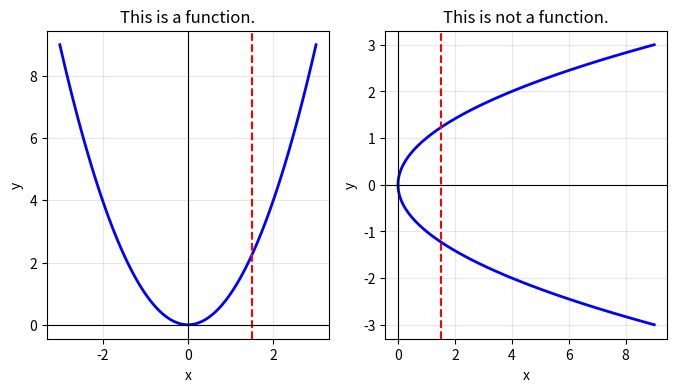

Write the Python code that produced this figure.
import matplotlib.pyplot as plt
import numpy as np

fig, (ax1, ax2) = plt.subplots(1, 2, figsize=(8, 4))

x1 = np.linspace(-3, 3, 100)
y1 = x1**2

ax1.plot(x1, y1, label="y = x^2 (Parabola)", color="blue", linewidth=2)

test_x = 1.5
ax1.axvline(
    x=test_x, color="red", linestyle="--", label=f"Vertical Line at x = {test_x}"
)

ax1.set_title("This is a function.")
ax1.set_xlabel("x")
ax1.set_ylabel("y")
ax1.grid(True, alpha=0.3)
ax1.axhline(0, color="black", linewidth=0.8)
ax1.axvline(0, color="black", linewidth=0.8)

y2 = np.linspace(-3, 3, 100)
x2 = y2**2

ax2.plot(x2, y2, label="x = y^2 (Parabola)", color="blue", linewidth=2)

test_x = 1.5
ax2.axvline(
    x=test_x, color="red", linestyle="--", label=f"Vertical Line at x = {test_x}"
)

ax2.set_title("This is not a function.")
ax2.set_xlabel("x")
ax2.set_ylabel("y")
ax2.grid(True, alpha=0.3)
ax2.axhline(0, color="black", linewidth=0.8)
ax2.axvline(0, color="black", linewidth=0.8)

plt.savefig("vlt.pdf", format="pdf", bbox_inches="tight")
plt.show()
